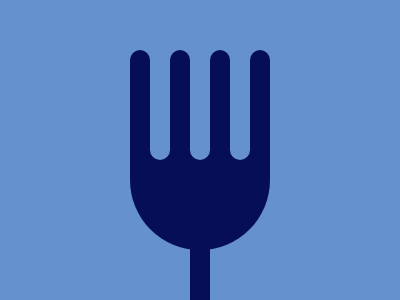

Write a web page that renders exactly this picture using CSS.

<a></a>
<b></b>
<c><d><e><f><g><h><i>
<style>
  body{background:#6592CF}
  a,b,c,d,e,f,g,h,i {
    position: absolute;
    width: 20;
    height: 110;
    background: #060F55;
  }
  a {
    top: 230;
    left: 190
  }
  b {
    width: 140;
    height: 140;
    border-radius: 0 0 50% 50%;
    top: 110;
    left: 130
  }
  c,e,g,i {
    border-radius: 10px 10px 0 0;
    left: 20
  }
  d,f,h {
    background:#6592CF;
    border-radius: 0 0 10px 10px;
    left: 20px
  }
  c {
    top: 50;
    left: 130
  }
</style>